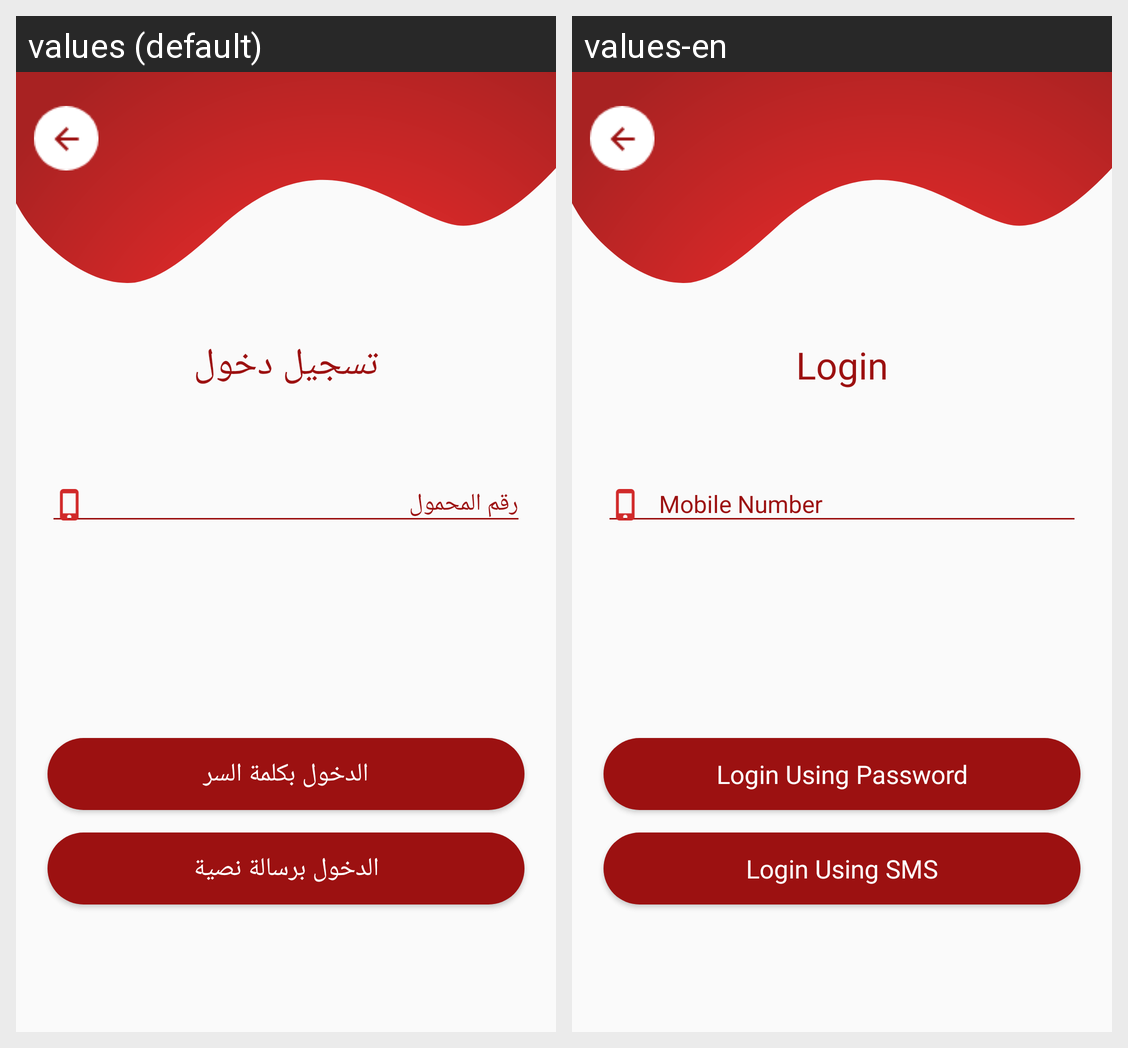

Here is an Android app screen in its default locale and in the app's own translations. Write out the translated-string differences for the strings that appear on this screen.
Android screen res/layout/fragment_login_phone.xml rendered under 2 locales, left to right: values (default), values-en. Device: Nexus 5 (rendered at 1080×1920; each locale shown at half size, 540×960, under a caption strip naming it); theme AppTheme.
Strings drawn on this screen, with the default value and each locale's value (text and hints the layout hard-codes, and strings that could not be matched under every locale, appear in the picture but are not listed):

login
  values: تسجيل دخول
  values-en: Login

login_with_password
  values: الدخول بكلمة السر
  values-en: Login Using Password

login_with_sms
  values: الدخول برسالة نصية
  values-en: Login Using SMS
